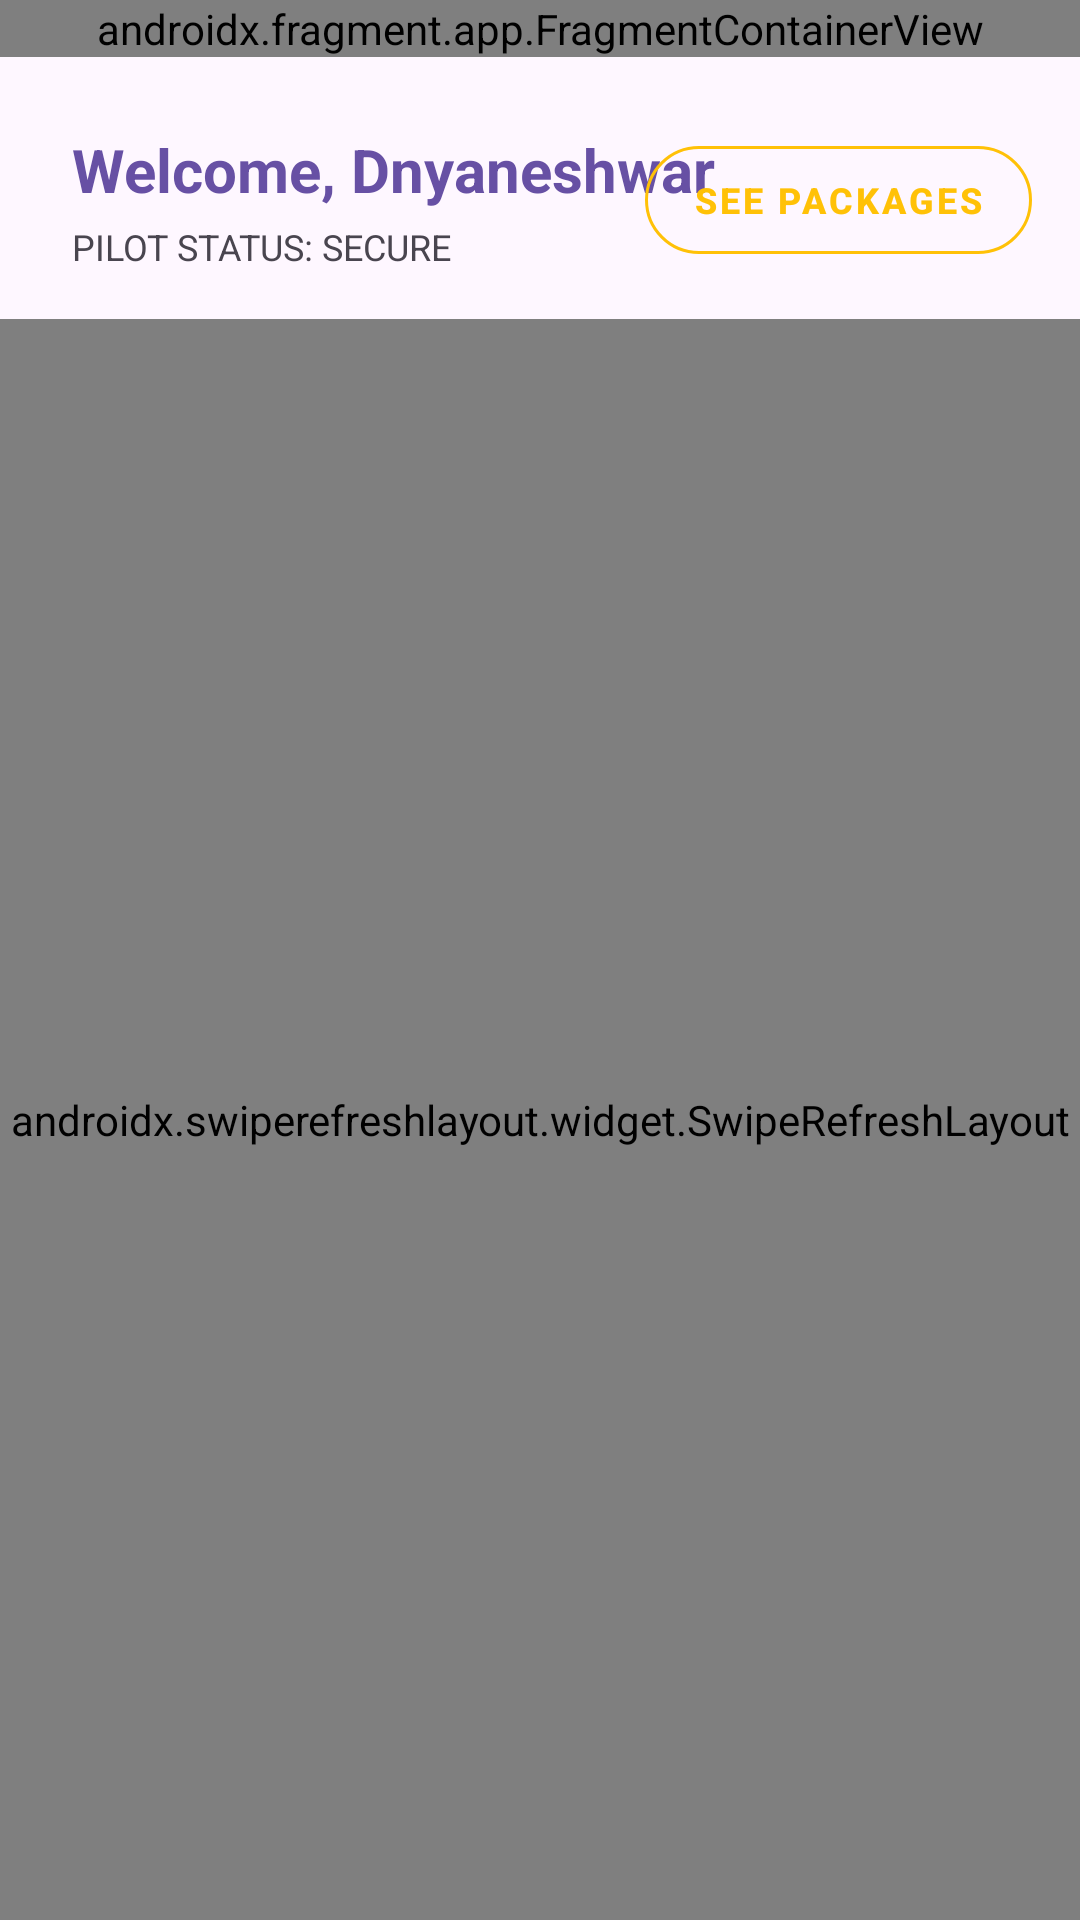

The Android layout XML behind this screen, and the referenced resources:
<!-- AndroidManifest.xml: application theme Theme.Vantageride2 -->
<!-- res/layout/activity_main.xml -->
<?xml version="1.0" encoding="utf-8"?>
<androidx.drawerlayout.widget.DrawerLayout xmlns:android="http://schemas.android.com/apk/res/android"
    xmlns:app="http://schemas.android.com/apk/res-auto"
    xmlns:tools="http://schemas.android.com/tools"
    android:id="@+id/drawer_layout"
    android:layout_width="match_parent"
    android:layout_height="match_parent"
    tools:context=".MainActivity">

    <androidx.constraintlayout.widget.ConstraintLayout
        android:id="@+id/main"
        android:layout_width="match_parent"
        android:layout_height="match_parent"
        android:background="?android:attr/colorBackground">

        <androidx.fragment.app.FragmentContainerView
            android:id="@+id/header_container"
            android:name="com.example.vantageride2.GlobalHeaderFragment"
            android:layout_width="0dp"
            android:layout_height="wrap_content"
            app:layout_constraintEnd_toEndOf="parent"
            app:layout_constraintStart_toStartOf="parent"
            app:layout_constraintTop_toTopOf="parent" />

        <TextView
            android:id="@+id/tv_greeting"
            android:layout_width="wrap_content"
            android:layout_height="wrap_content"
            android:layout_marginStart="24dp"
            android:layout_marginTop="24dp"
            android:text="Welcome, Dnyaneshwar"
            android:textColor="?attr/colorPrimary"
            android:textSize="20sp"
            android:textStyle="bold"
            app:layout_constraintStart_toStartOf="parent"
            app:layout_constraintTop_toBottomOf="@id/header_container" />

        <TextView
            android:id="@+id/tv_status"
            android:layout_width="wrap_content"
            android:layout_height="wrap_content"
            android:layout_marginStart="24dp"
            android:layout_marginTop="4dp"
            android:text="PILOT STATUS: SECURE"
            android:textColor="?android:attr/textColorSecondary"
            android:textSize="12sp"
            app:layout_constraintStart_toStartOf="parent"
            app:layout_constraintTop_toBottomOf="@id/tv_greeting" />

        <com.google.android.material.button.MaterialButton
            android:id="@+id/btn_packages"
            style="@style/Widget.MaterialComponents.Button.OutlinedButton"
            android:layout_width="wrap_content"
            android:layout_height="wrap_content"
            android:layout_marginEnd="16dp"
            android:text="See Packages"
            android:textColor="#FFC107"
            android:textSize="12sp"
            android:textStyle="bold"
            app:cornerRadius="20dp"
            app:layout_constraintBottom_toBottomOf="@+id/tv_status"
            app:layout_constraintEnd_toEndOf="parent"
            app:layout_constraintTop_toTopOf="@+id/tv_greeting"
            app:strokeColor="#FFC107" />

        <androidx.swiperefreshlayout.widget.SwipeRefreshLayout
            android:id="@+id/swipe_refresh_layout"
            android:layout_width="0dp"
            android:layout_height="0dp"
            android:layout_marginTop="16dp"
            app:layout_constraintBottom_toBottomOf="parent"
            app:layout_constraintEnd_toEndOf="parent"
            app:layout_constraintStart_toStartOf="parent"
            app:layout_constraintTop_toBottomOf="@id/tv_status">

            <FrameLayout
                android:id="@+id/fragment_container"
                android:layout_width="match_parent"
                android:layout_height="match_parent" />

        </androidx.swiperefreshlayout.widget.SwipeRefreshLayout>

    </androidx.constraintlayout.widget.ConstraintLayout>

    <androidx.fragment.app.FragmentContainerView
        android:id="@+id/drawer_menu_container"
        android:name="com.example.vantageride2.DrawerMenuFragment"
        android:layout_width="wrap_content"
        android:layout_height="match_parent"
        android:layout_gravity="start" />

</androidx.drawerlayout.widget.DrawerLayout>
<!-- resources referenced by this layout -->
<resources>
  <style name="Theme.Vantageride2" parent="Base.Theme.Vantageride2" />
  <style name="Base.Theme.Vantageride2" parent="Theme.Material3.DayNight.NoActionBar">
          
          
      </style>
</resources>
